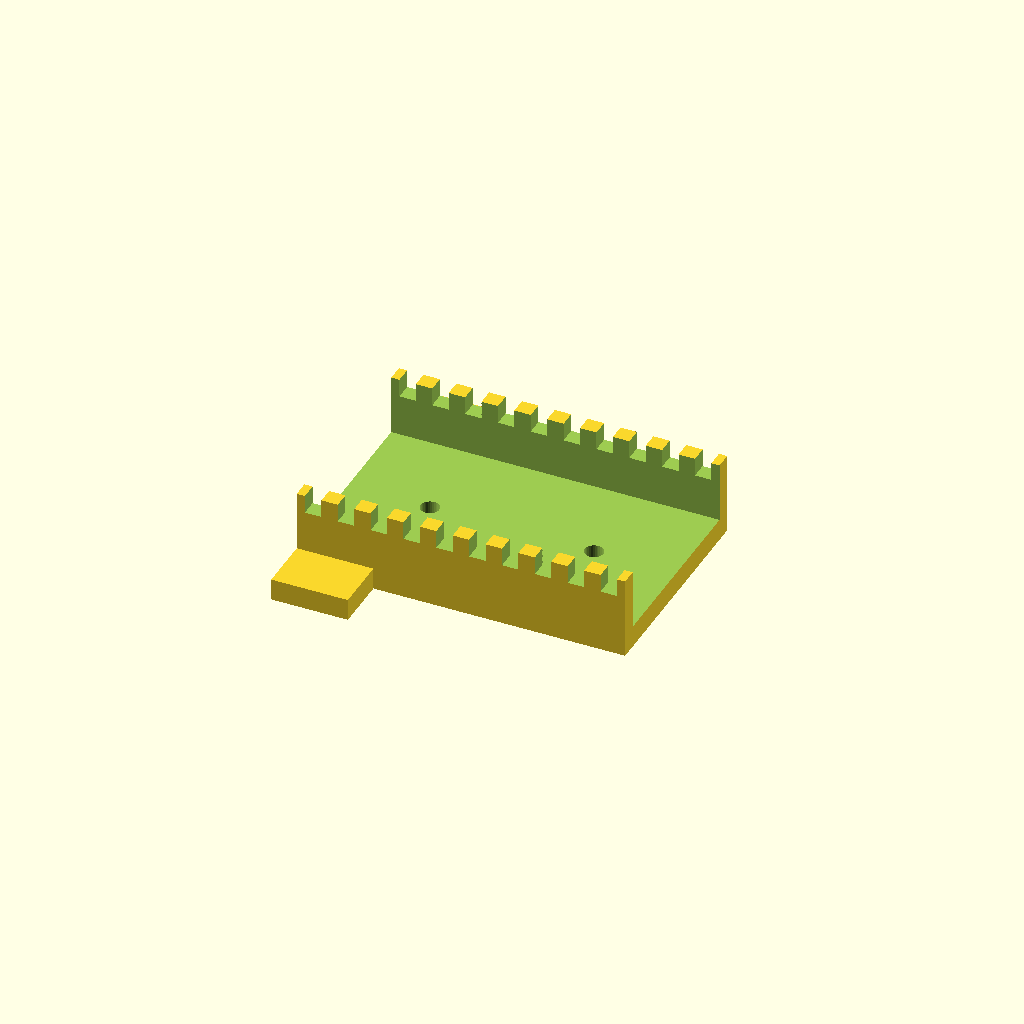
Cell 1: the model at its default parameters.
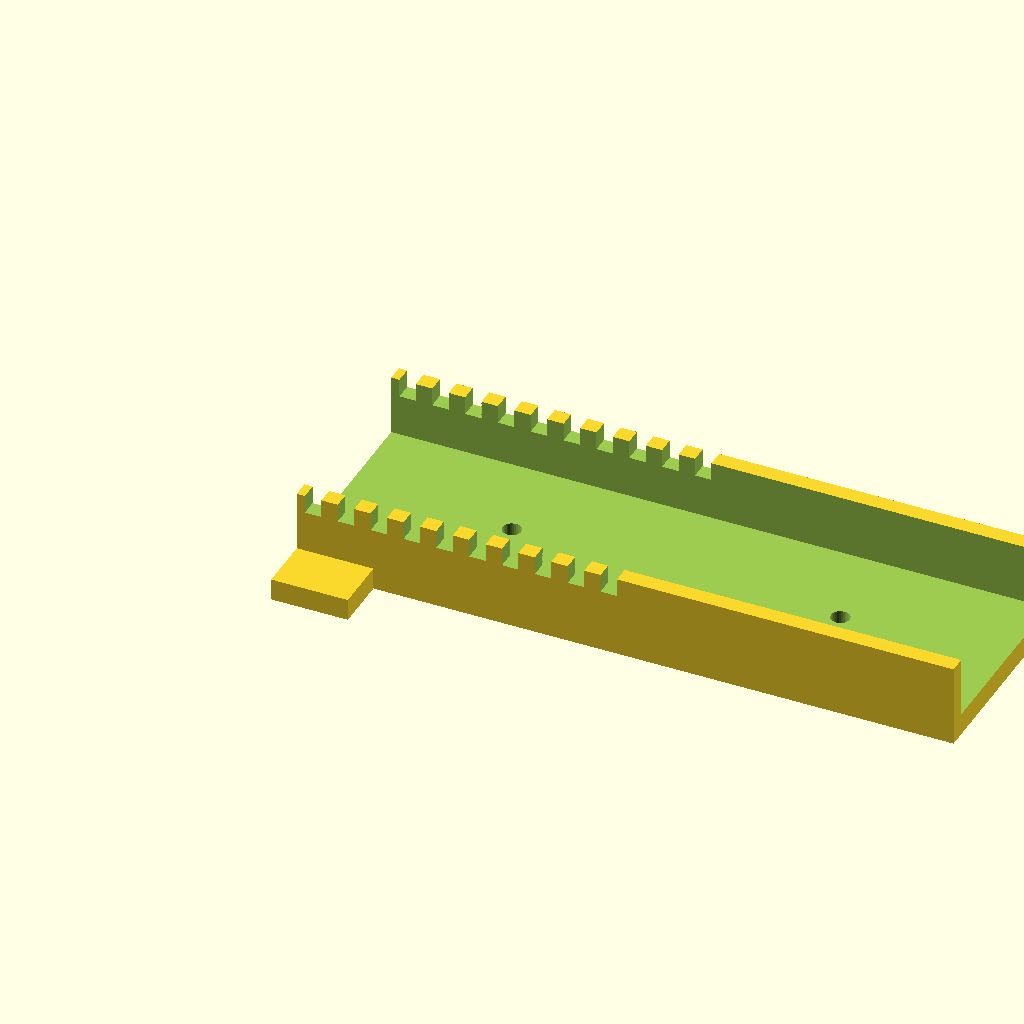
Cell 2: duct_len = 120 (everything else at default).
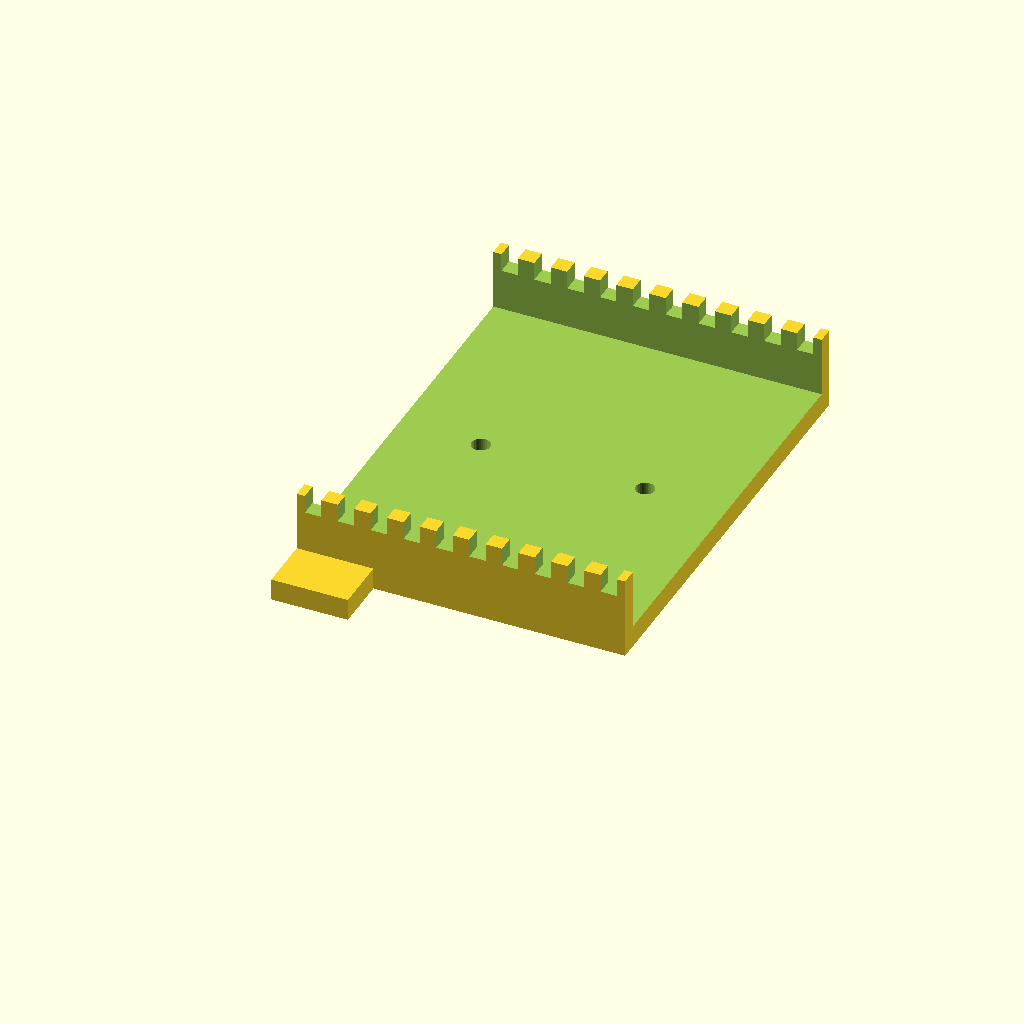
Cell 3: the same model with duct_w = 80.
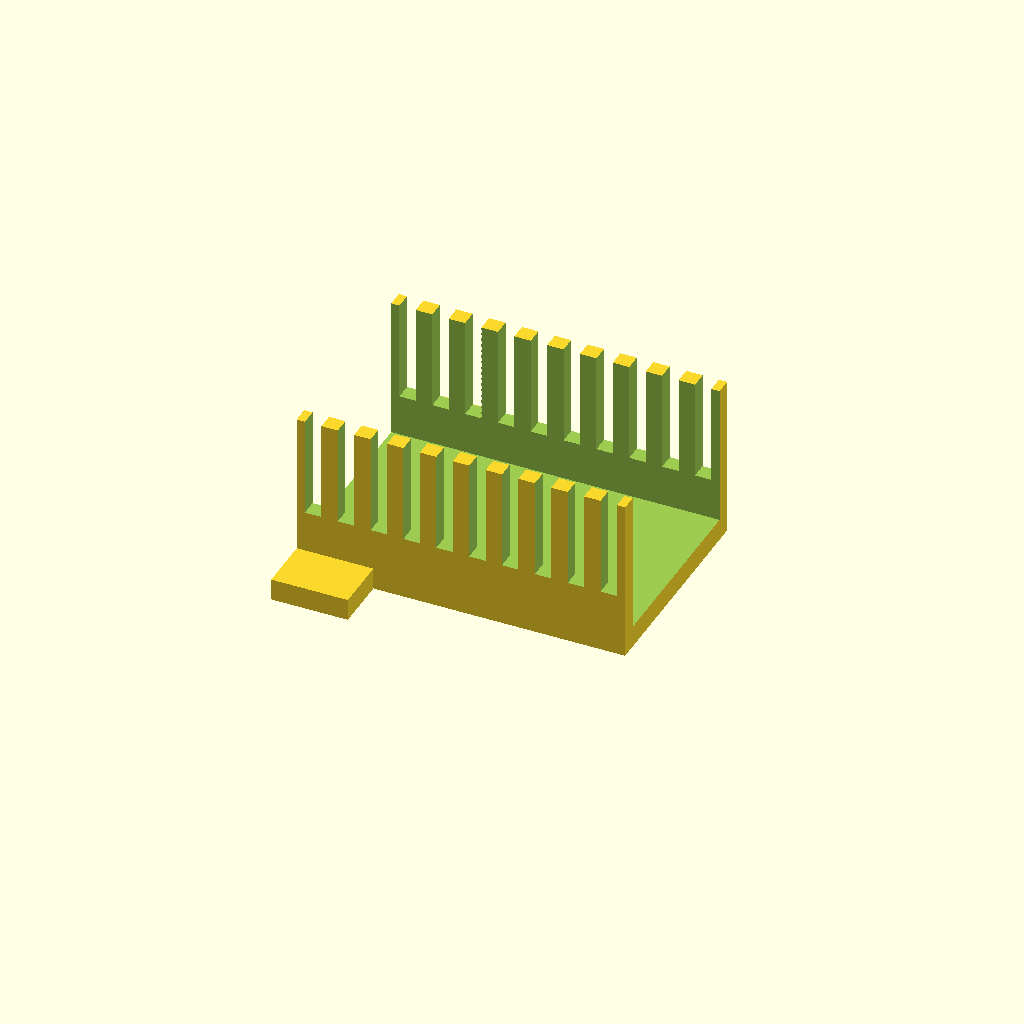
Cell 4: the same model with duct_h = 30.
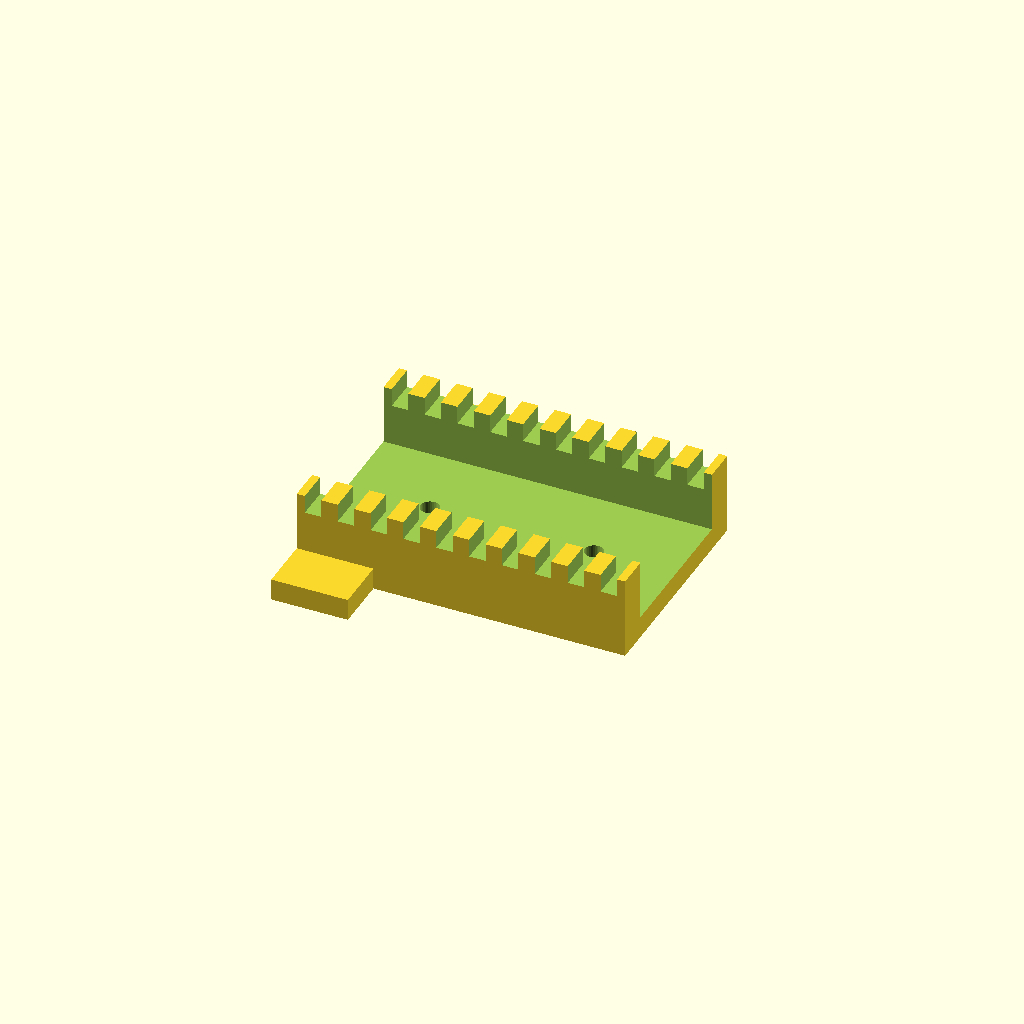
Cell 5: wall_t = 6 (everything else at default).
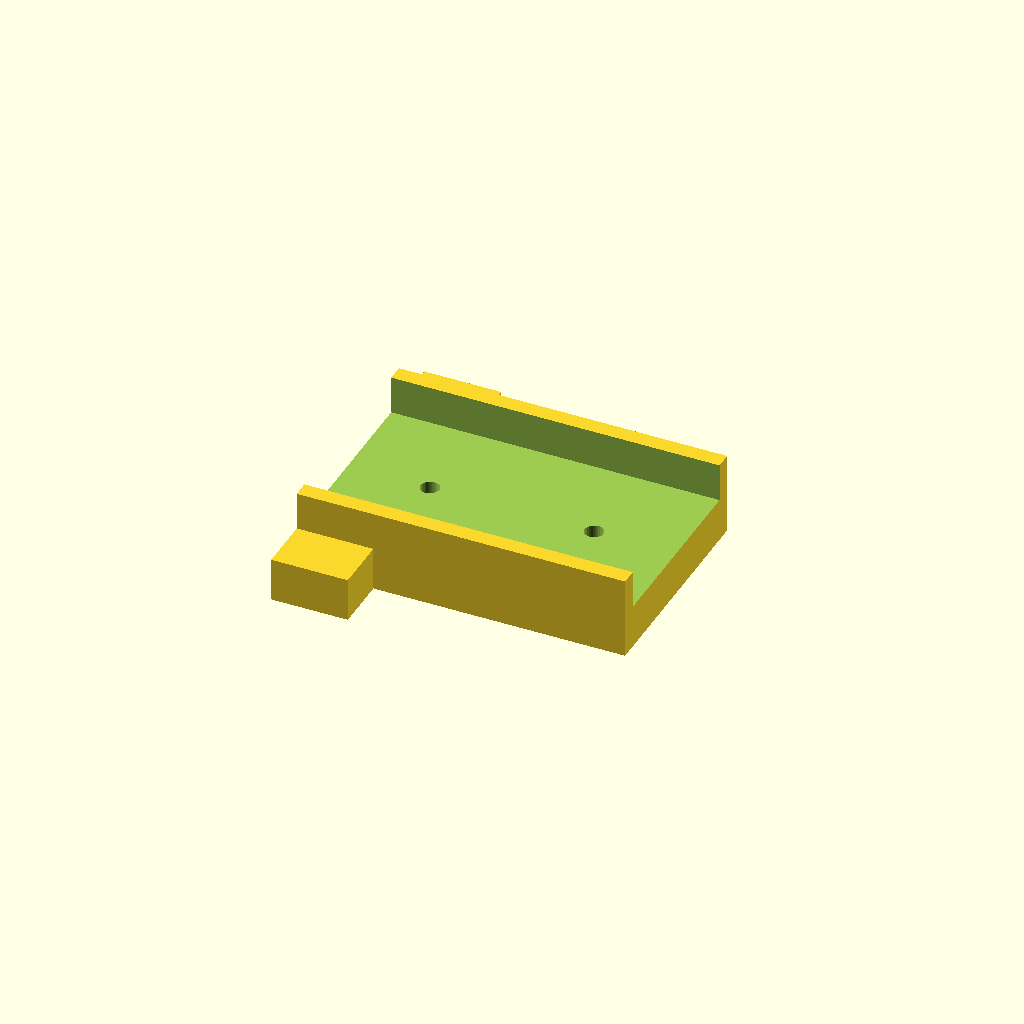
Cell 6 — floor_t set to 8, the other parameters unchanged.
One fixed orthographic camera (rotation 55°, 0°, 25°; colour scheme Cornfield) for every cell.
The OpenSCAD source (optional_data/data/gen2/ducts/part_0036.scad):
$fn = 32;

// ----------------------------------------------------------------------
// Cable duct: 60 x 40 x 15 mm, 10 fingers
// ----------------------------------------------------------------------

// --- parameters (mm) ---
duct_len = 60;            // duct length, X
duct_w = 40;              // duct width, Y
duct_h = 15;              // duct height, Z
wall_t = 3;               // side wall thickness
floor_t = 4;              // floor thickness
slot_w = 3;               // finger slot width
slot_h = 7.65;            // finger slot height
fingers = 10;             // number of finger slots per side
pitch = 6;                // finger pitch
hole_d = 3.4;             // floor mounting hole
hole_n = 2;               // mounting holes in the floor
ear_w = 11;               // mounting ear width
ear_l = 14;               // mounting ear length

module shell() {
  difference() {
    cube([duct_len, duct_w, duct_h]);
    /* open top channel */
    translate([-wall_t - 1, wall_t, floor_t])
      cube([duct_len + 2 * wall_t + 2, duct_w - 2 * wall_t, duct_h + 1]);
  }
}

module ears() {
  translate([0, -ear_w + 1, 0]) cube([ear_l, ear_w, floor_t]);
  translate([0, duct_w - 1, 0]) cube([ear_l, ear_w, floor_t]);
}

difference() {
  union() {
    shell();
    ears();
  }
  /* finger slots cut through both side walls */
  for (i = [0 : fingers - 1]) translate([pitch / 2 + i * pitch - slot_w / 2, -1, floor_t + slot_h]) cube([slot_w, duct_w + 2, duct_h]);
  for (i = [0 : hole_n - 1]) translate([(duct_len / hole_n) * (i + 0.5), duct_w / 2, -1]) cylinder(h = floor_t + 2, d = hole_d);
}
Parameter table extracted from the source (name, type, default, range or options):
duct_len: number, default 60
duct_w: number, default 40
duct_h: number, default 15
wall_t: number, default 3
floor_t: number, default 4
slot_w: number, default 3
slot_h: number, default 7.65
fingers: number, default 10
pitch: number, default 6
hole_d: number, default 3.4
hole_n: number, default 2
ear_w: number, default 11
ear_l: number, default 14
